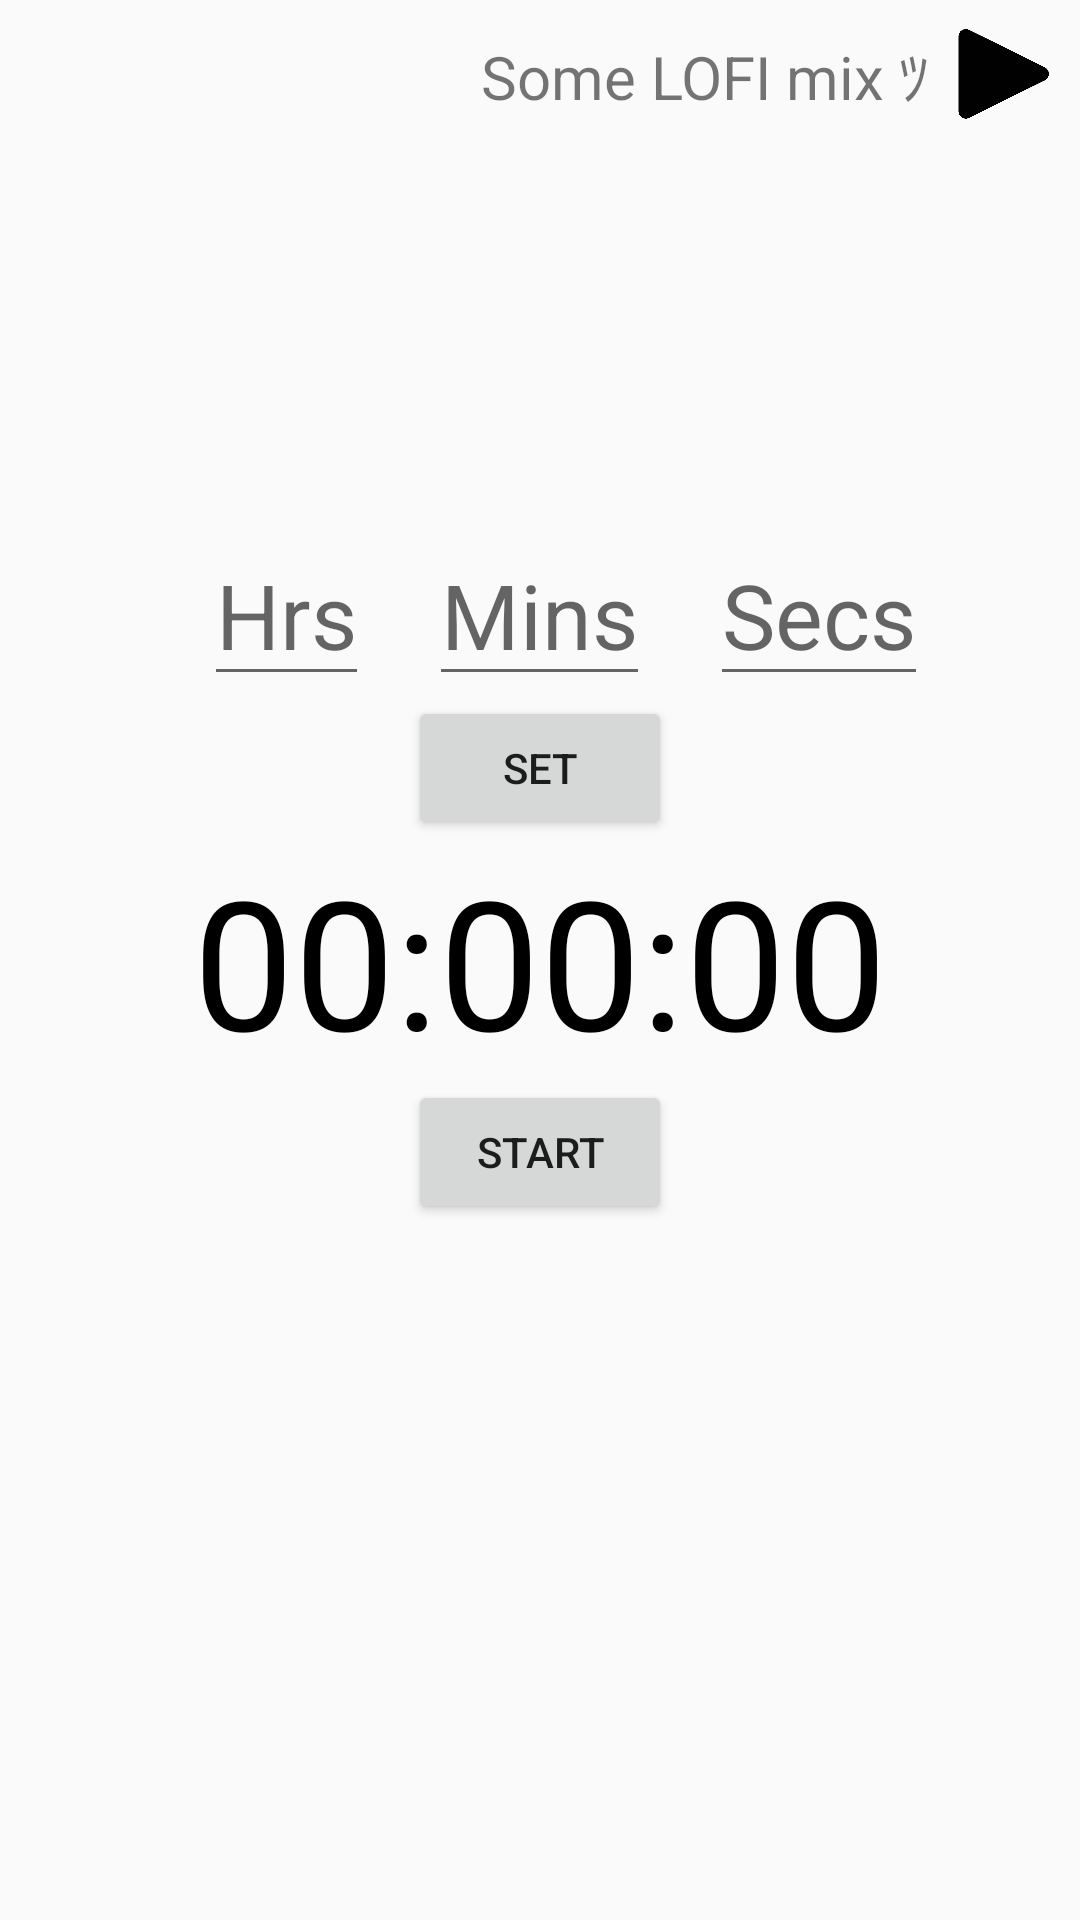

Reconstruct the res/layout file that produces this screen, plus the resources it refers to.
<!-- AndroidManifest.xml: application theme Theme.GoodTiming -->
<!-- res/layout/fragment_session.xml -->
<?xml version="1.0" encoding="utf-8"?>
<RelativeLayout xmlns:android="http://schemas.android.com/apk/res/android"
    xmlns:tools="http://schemas.android.com/tools"
    android:layout_width="match_parent"
    android:layout_height="match_parent"
    tools:context=".Timer.SessionFragment">

    

    <EditText
        android:id="@+id/edittextHrs"
        android:layout_width="wrap_content"
        android:layout_height="wrap_content"
        android:layout_above="@+id/btnSet"
        android:layout_toLeftOf="@+id/edittextMins"
        android:layout_gravity="center"
        android:layout_marginStart="20dp"
        android:hint="Hrs"
        android:inputType="number"
        android:textSize="30sp" />
    <EditText
        android:id="@+id/edittextMins"
        android:hint="Mins"
        android:layout_width="wrap_content"
        android:layout_height="wrap_content"
        android:layout_above="@+id/btnSet"
        android:layout_gravity="center"
        android:inputType="number"
        android:layout_centerHorizontal="true"
        android:layout_marginStart="20dp"
        android:textSize="30sp" />


    <EditText
        android:id="@+id/edittextSecs"
        android:hint="Secs"
        android:layout_width="wrap_content"
        android:layout_height="wrap_content"
        android:layout_toEndOf="@+id/edittextMins"
        android:layout_above="@+id/btnSet"
        android:layout_gravity="center"
        android:layout_marginStart="20dp"
        android:inputType="number"
        android:textSize="30sp" />

    <Button
        android:id="@+id/btnSet"
        android:layout_width="wrap_content"
        android:layout_height="wrap_content"
        android:layout_marginStart="25dp"
        android:layout_centerHorizontal="true"
        android:layout_above="@+id/textviewCountDown"
        android:text="SET" />


    <TextView
        android:id="@+id/textviewCountDown"
        android:layout_width="wrap_content"
        android:layout_height="wrap_content"
        android:layout_centerInParent="true"
        android:text="00:00:00"
        android:textColor="@color/black"
        android:textSize="60sp" />

    <Button
        android:id="@+id/btnStartPause"
        android:layout_width="wrap_content"
        android:layout_height="wrap_content"
        android:text="Start"
        android:layout_centerHorizontal="true"
        android:layout_below="@+id/textviewCountDown"/>

    <Button
        android:id="@+id/btnReset"
        android:layout_width="wrap_content"
        android:layout_height="wrap_content"
        android:text="Reset"
        android:layout_marginStart="10dp"
        android:layout_below="@+id/textviewCountDown"
        android:visibility="invisible"
        tools:visibility="visible"
        />

    <Button
        android:id="@+id/btnBreak"
        android:text="5MinBreak"
        android:layout_width="wrap_content"
        android:layout_height="wrap_content"
        android:layout_below="@+id/textviewCountDown"
        android:layout_toEndOf="@+id/btnStartPause"
        android:visibility="invisible"
        tools:visibility="visible"/>

    <TextView
        android:id="@+id/textviewLofi"
        android:layout_width="wrap_content"
        android:layout_height="wrap_content"
        android:text="Some LOFI mix ﾂ"
        android:textSize="20sp"
        android:paddingTop="10sp"
        android:layout_toLeftOf="@+id/btnPlay"/>

    <ImageButton
        android:id="@+id/btnPlay"
        android:layout_width="50dp"
        android:layout_height="50dp"
        android:layout_alignParentEnd="true"
        android:clickable="true"
        android:background="@drawable/playbtn"
         />







</RelativeLayout>
<!-- resources referenced by this layout -->
<resources>
  <color name="black">#FF000000</color>
  <!-- drawable playbtn: png bitmap (drawable, 6826 bytes) -->
  <style name="Theme.GoodTiming" parent="@style/Theme.AppCompat.Light.DarkActionBar">
          
          <item name="colorPrimary">@color/purple_500</item>
          <item name="colorPrimaryVariant">@color/purple_700</item>
          <item name="colorOnPrimary">@color/white</item>
          
          <item name="colorSecondary">@color/teal_200</item>
          <item name="colorSecondaryVariant">@color/teal_700</item>
          <item name="colorOnSecondary">@color/black</item>
          
          <item name="android:statusBarColor" tools:targetApi="l">?attr/colorPrimaryVariant</item>
          
      </style>
  <color name="purple_500">#FF6200EE</color>
  <color name="purple_700">#FF3700B3</color>
  <color name="white">#FFFFFFFF</color>
  <color name="teal_200">#FF03DAC5</color>
  <color name="teal_700">#FF018786</color>
</resources>
